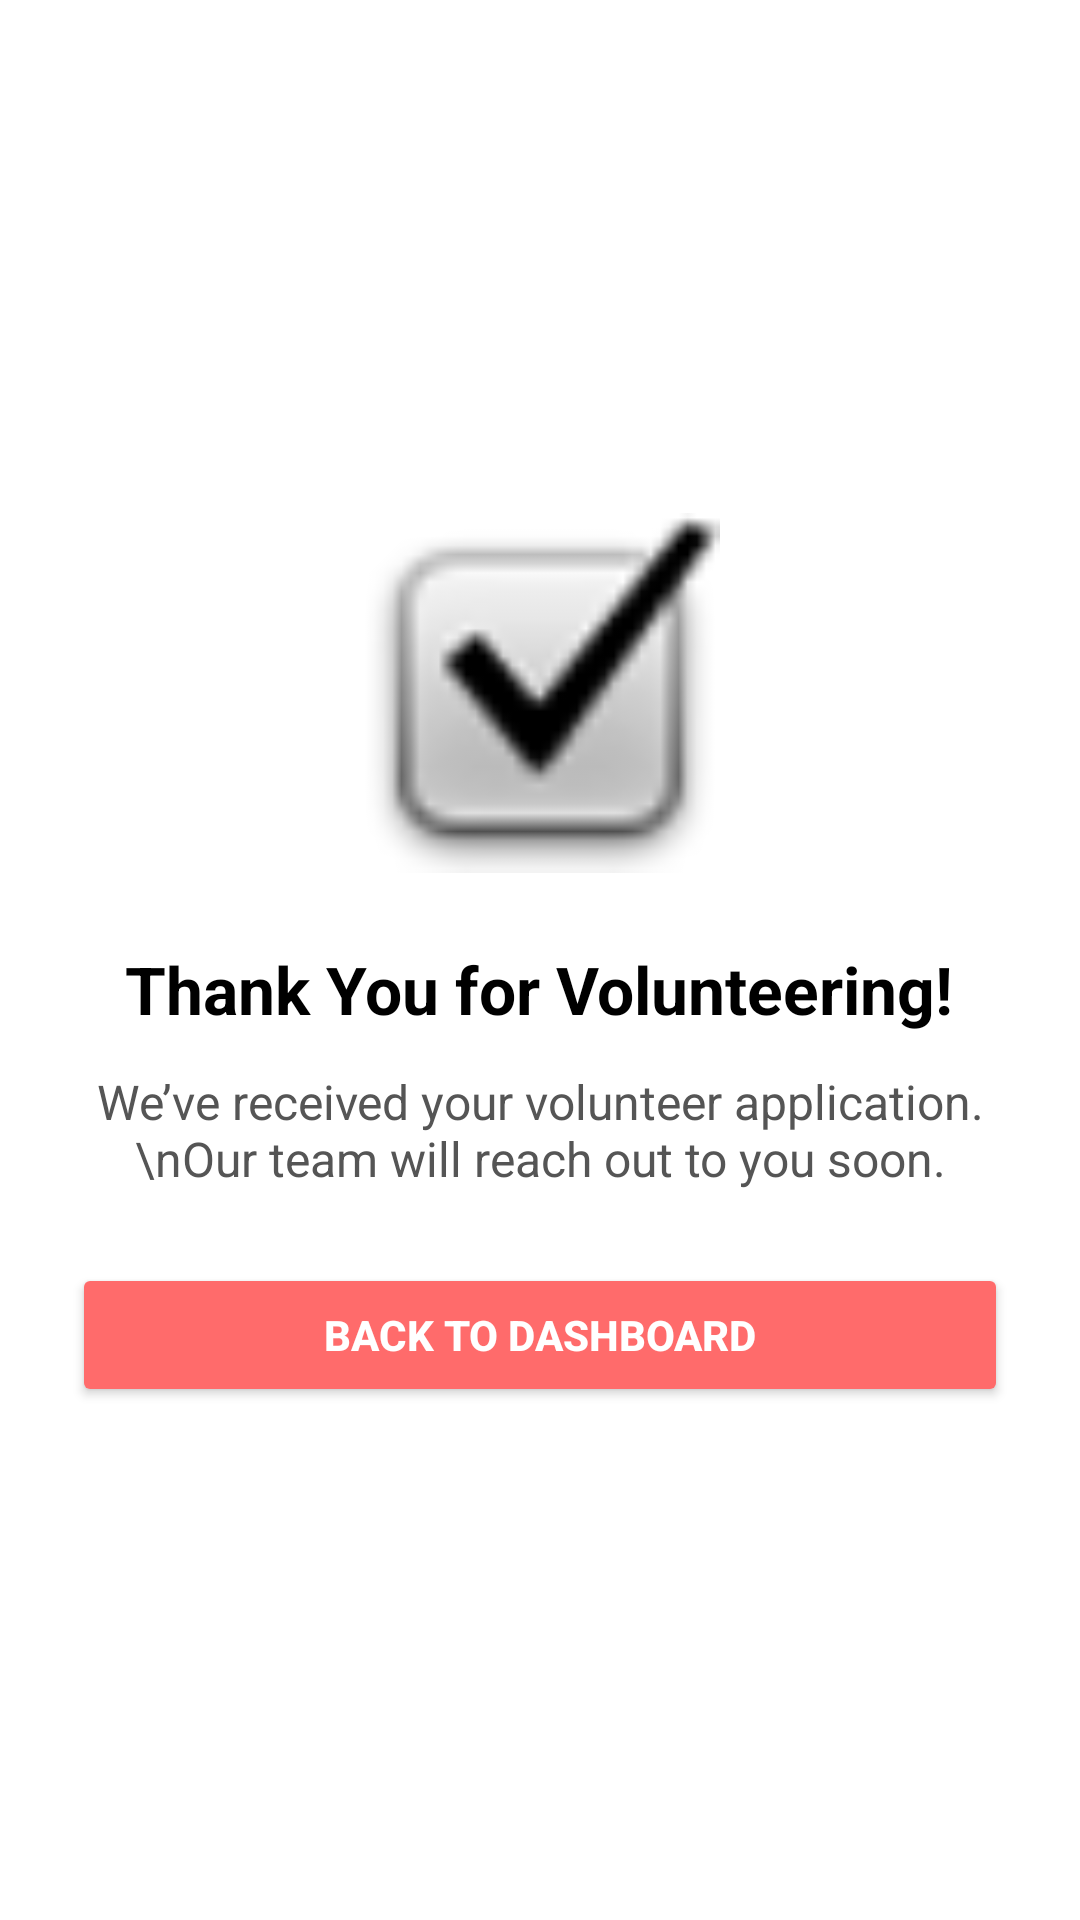

Produce the Android XML layout that renders to this screen, including the resource entries it uses.
<!-- AndroidManifest.xml: application theme Theme.KMGC -->
<!-- res/layout/activity_volunteer_success.xml -->
<?xml version="1.0" encoding="utf-8"?>
<LinearLayout xmlns:android="http://schemas.android.com/apk/res/android"
    android:layout_width="match_parent"
    android:layout_height="match_parent"
    android:orientation="vertical"
    android:gravity="center"
    android:padding="24dp"
    android:background="#FFFFFF">

    
    <ImageView
        android:layout_width="120dp"
        android:layout_height="120dp"
        android:src="@android:drawable/checkbox_on_background"
        android:contentDescription="Success Icon"
        android:layout_marginBottom="24dp" />

    
    <TextView
        android:layout_width="wrap_content"
        android:layout_height="wrap_content"
        android:text="Thank You for Volunteering!"
        android:textSize="22sp"
        android:textStyle="bold"
        android:textColor="#000000"
        android:gravity="center"
        android:layout_marginBottom="12dp" />

    
    <TextView
        android:layout_width="wrap_content"
        android:layout_height="wrap_content"
        android:text="We’ve received your volunteer application.\nOur team will reach out to you soon."
        android:textSize="16sp"
        android:textColor="#555555"
        android:gravity="center"
        android:textAlignment="center"
        android:layout_marginBottom="24dp" />

    
    <Button
        android:id="@+id/btnBackHome"
        android:layout_width="match_parent"
        android:layout_height="wrap_content"
        android:text="Back to Dashboard"
        android:textColor="#FFFFFF"
        android:backgroundTint="#FF6B6B"
        android:padding="12dp"
        android:textStyle="bold" />
</LinearLayout>
<!-- resources referenced by this layout -->
<resources>
  <style name="Theme.KMGC" parent="Base.Theme.KMGC" />
  <style name="Base.Theme.KMGC" parent="Theme.Material3.DayNight.NoActionBar">
          
          
      </style>
</resources>
